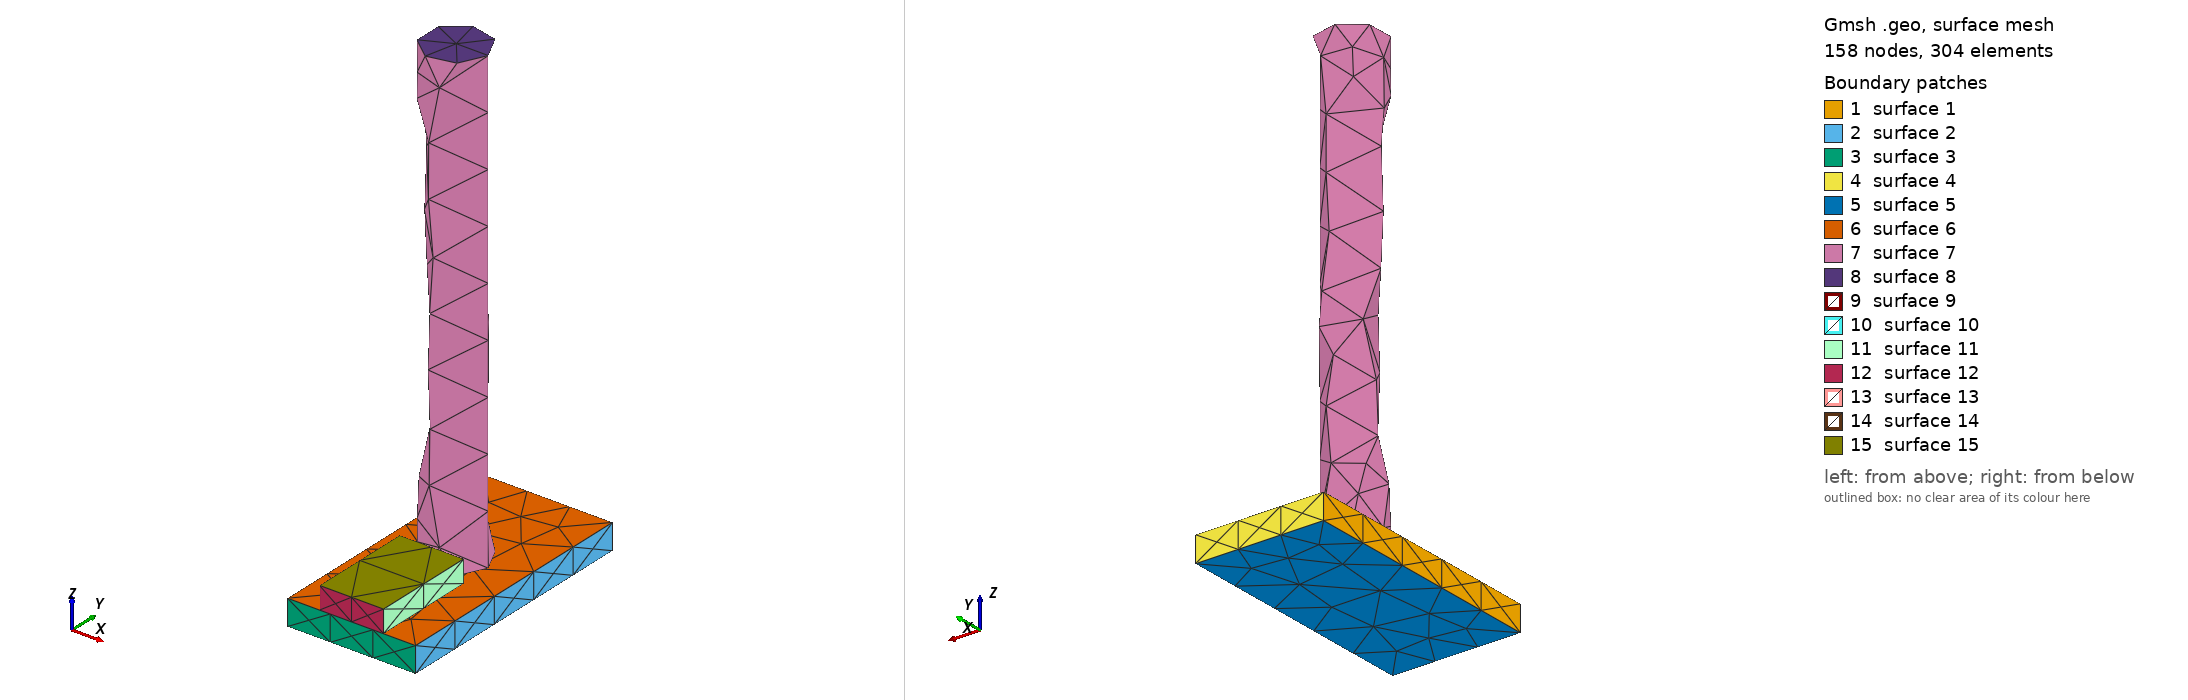

Gmsh geometry script, surface-meshed: 158 nodes, 304 surface elements. Boundary patches (legend numbers): 1 surface 1, 2 surface 2, 3 surface 3, 4 surface 4, 5 surface 5, 6 surface 6, 7 surface 7, 8 surface 8, 9 surface 9, 10 surface 10, 11 surface 11, 12 surface 12, 13 surface 13, 14 surface 14, 15 surface 15. Left view from above one corner, right view from below the opposite corner. The script declares no physical surfaces, so the legend lists its geometric surfaces. The drawing asked Gmsh for element sizes between 1% and 20% of the model's largest extent; the script's own settings can give other sizes.

=== stage_19.geo (drawn) ===
SetFactory("OpenCASCADE");
// AA5083 AFSD remesh stage; coordinates are mm.
Box(1) = {-25.0, 0, 0, 50.0, 100.0, 10.0};
Cylinder(2) = {0, 53.21428571428571, 10.0, 0, 0, 181.0, 12.5};
Box(3) = {-12.5, 0, 10.0, 25.0, 40.71428571428571, 8.70482964432172};
Mesh.CharacteristicLengthMin = 1.0;
Mesh.CharacteristicLengthMax = 2.5;
Physical Volume("plate") = {1};
Physical Volume("rod") = {2};
Physical Volume("bead") = {3};
// Contact and thermal-contact surfaces are identified after import by
// geometric bounding boxes; do not merge volumes at this stage.
// Active volumes: 1, 2, 3
